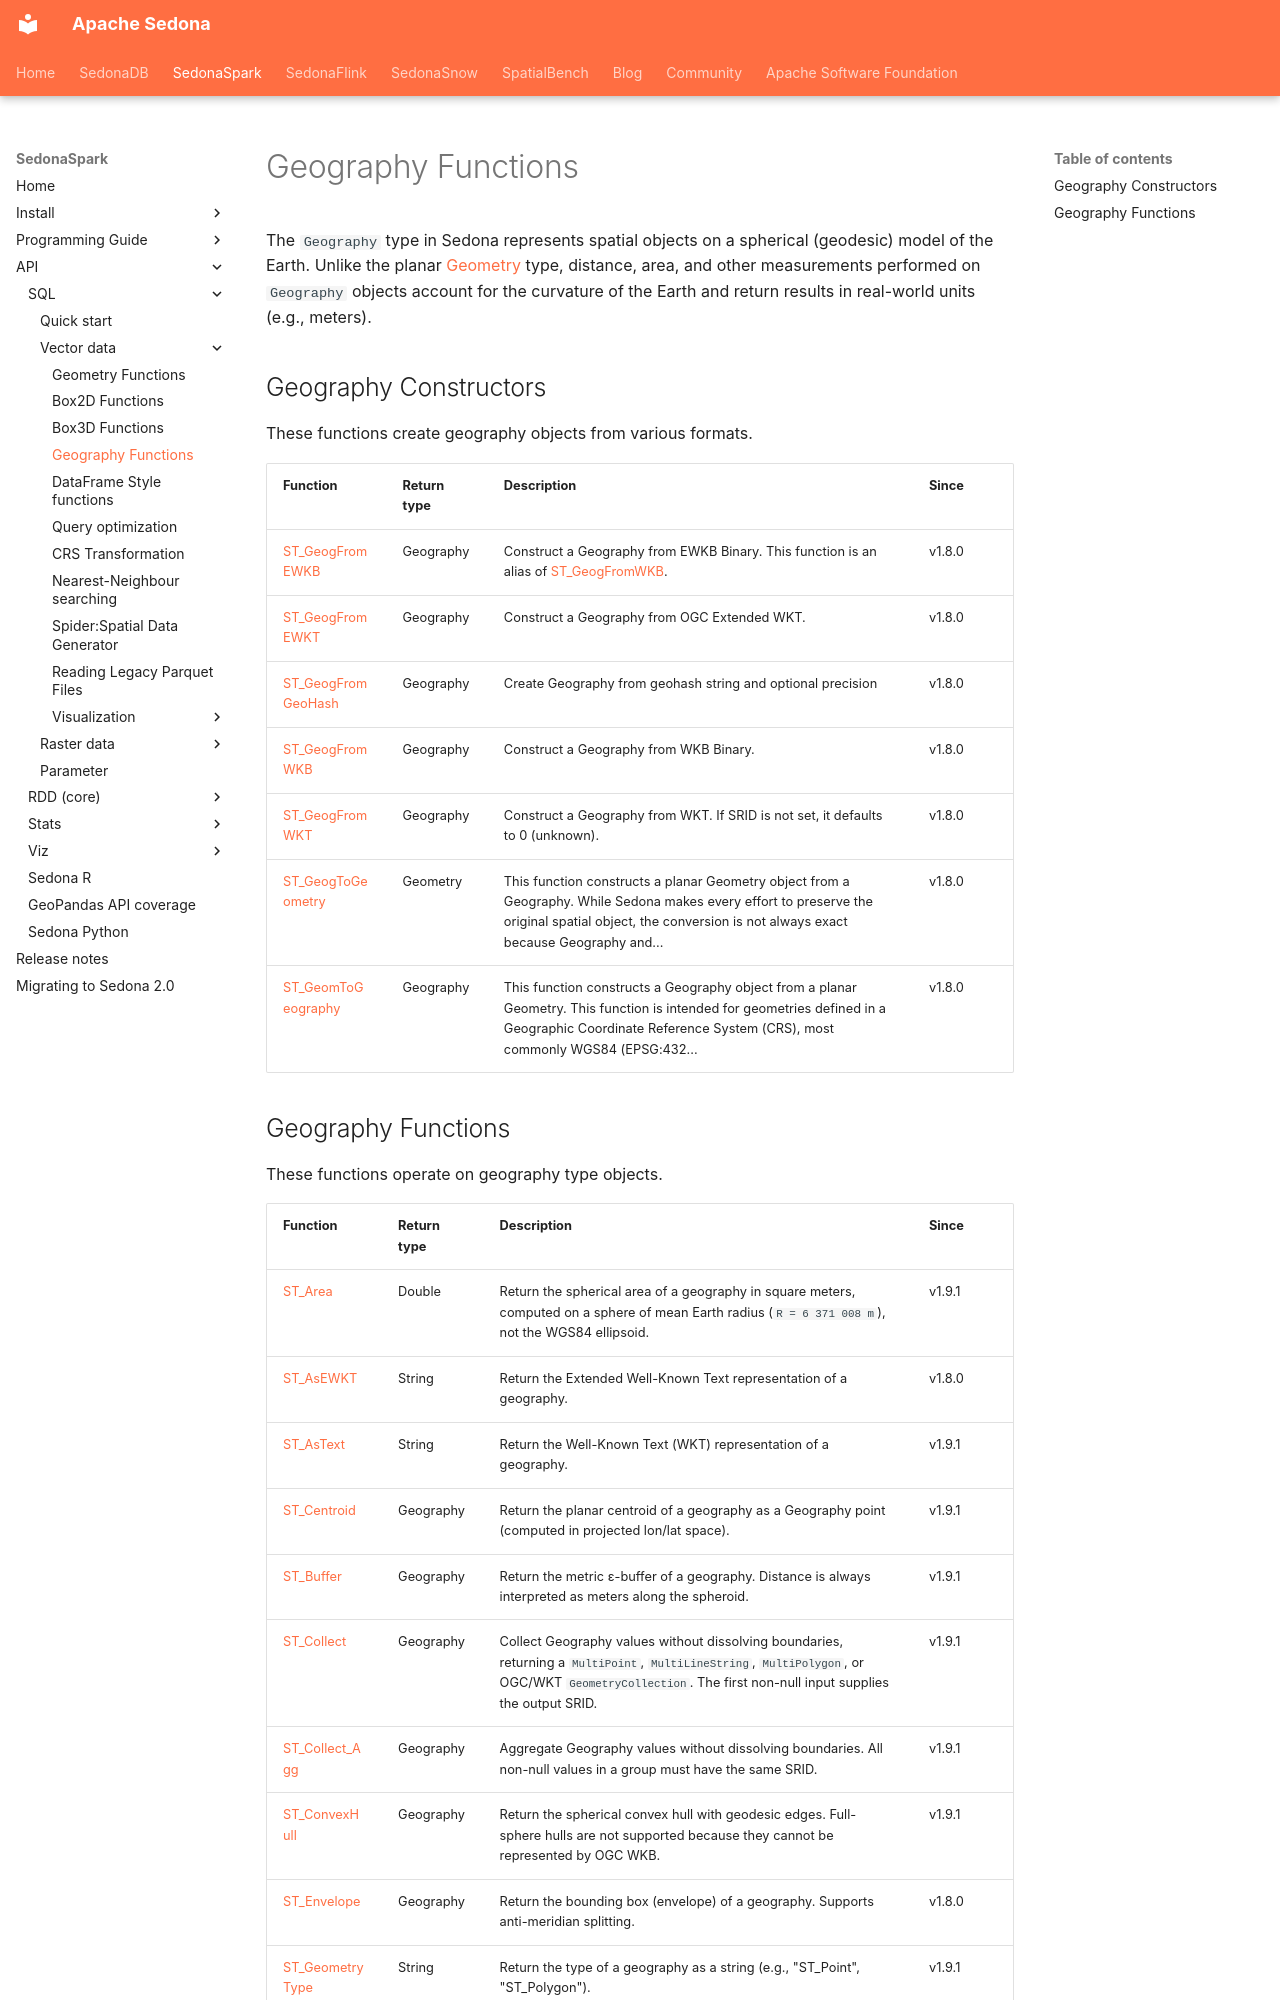

repository: apache/sedona · page: api/sql/geography/Geography-Functions/index.html · generator: mkdocs

<!--
 Licensed to the Apache Software Foundation (ASF) under one
 or more contributor license agreements.  See the NOTICE file
 distributed with this work for additional information
 regarding copyright ownership.  The ASF licenses this file
 to you under the Apache License, Version 2.0 (the
 "License"); you may not use this file except in compliance
 with the License.  You may obtain a copy of the License at

   http://www.apache.org/licenses/LICENSE-2.0

 Unless required by applicable law or agreed to in writing,
 software distributed under the License is distributed on an
 "AS IS" BASIS, WITHOUT WARRANTIES OR CONDITIONS OF ANY
 KIND, either express or implied.  See the License for the
 specific language governing permissions and limitations
 under the License.
 -->

# Geography Functions

The `Geography` type in Sedona represents spatial objects on a spherical (geodesic) model of the Earth. Unlike the planar [Geometry](../Geometry-Functions.md) type, distance, area, and other measurements performed on `Geography` objects account for the curvature of the Earth and return results in real-world units (e.g., meters).

## Geography Constructors

These functions create geography objects from various formats.

| Function | Return type | Description | Since |
| :--- | :--- | :--- | :--- |
| [ST_GeogFromEWKB](Geography-Constructors/ST_GeogFromEWKB.md) | Geography | Construct a Geography from EWKB Binary. This function is an alias of [ST_GeogFromWKB](Geography-Constructors/ST_GeogFromWKB.md). | v1.8.0 |
| [ST_GeogFromEWKT](Geography-Constructors/ST_GeogFromEWKT.md) | Geography | Construct a Geography from OGC Extended WKT. | v1.8.0 |
| [ST_GeogFromGeoHash](Geography-Constructors/ST_GeogFromGeoHash.md) | Geography | Create Geography from geohash string and optional precision | v1.8.0 |
| [ST_GeogFromWKB](Geography-Constructors/ST_GeogFromWKB.md) | Geography | Construct a Geography from WKB Binary. | v1.8.0 |
| [ST_GeogFromWKT](Geography-Constructors/ST_GeogFromWKT.md) | Geography | Construct a Geography from WKT. If SRID is not set, it defaults to 0 (unknown). | v1.8.0 |
| [ST_GeogToGeometry](Geography-Constructors/ST_GeogToGeometry.md) | Geometry | This function constructs a planar Geometry object from a Geography. While Sedona makes every effort to preserve the original spatial object, the conversion is not always exact because Geography and... | v1.8.0 |
| [ST_GeomToGeography](Geography-Constructors/ST_GeomToGeography.md) | Geography | This function constructs a Geography object from a planar Geometry. This function is intended for geometries defined in a Geographic Coordinate Reference System (CRS), most commonly WGS84 (EPSG:432... | v1.8.0 |
